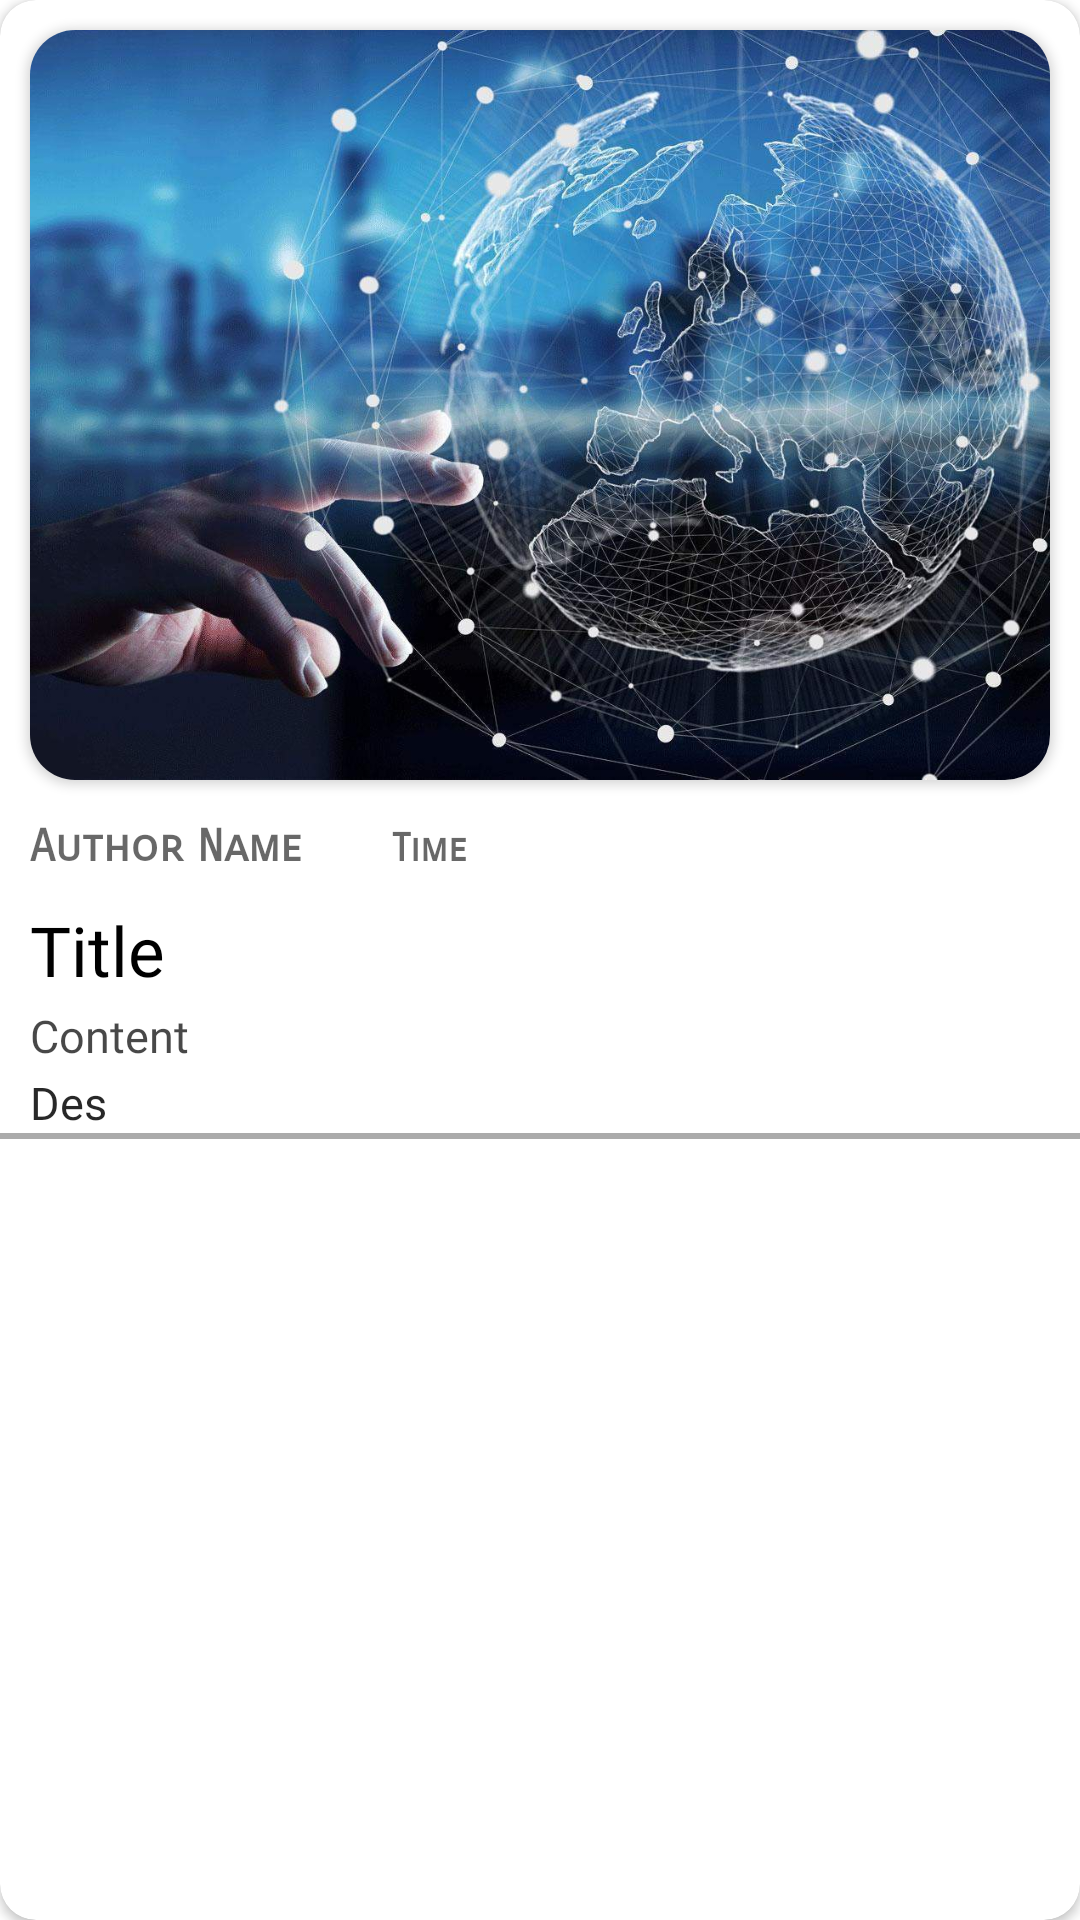

The Android layout XML behind this screen, and the referenced resources:
<!-- AndroidManifest.xml: application theme Theme.CategoryWiseNews -->
<!-- res/layout/list_card_source.xml -->
<?xml version="1.0" encoding="utf-8"?>
<androidx.cardview.widget.CardView
    android:id="@+id/layoutclick"
    xmlns:android="http://schemas.android.com/apk/res/android"
    xmlns:app="http://schemas.android.com/apk/res-auto"
    android:orientation="vertical"
    android:layout_marginTop="5dp"
    android:elevation="10dp"
    app:cardMaxElevation="8dp"
    app:cardCornerRadius="12dp"
    android:layout_width="match_parent"
    android:layout_height="wrap_content">

    <LinearLayout
        android:layout_width="match_parent"
        android:layout_height="wrap_content"
        android:orientation="vertical"
        android:divider="@color/black">

    <androidx.cardview.widget.CardView
        android:layout_gravity="center"
        android:layout_margin="10dp"
        android:layout_width="wrap_content"
        android:layout_height="wrap_content"
        app:cardCornerRadius="15dp"
        android:elevation="7dp"
        app:cardMaxElevation="5dp">

        <ImageView
            android:id="@+id/urlToImg"
            android:scaleType="fitXY"
            android:layout_width="wrap_content"
            android:layout_height="250dp"
            android:src="@drawable/business"/>

    </androidx.cardview.widget.CardView>

        <LinearLayout
            android:layout_width="match_parent"
            android:layout_height="wrap_content"
            android:orientation="horizontal">

            <TextView
                android:id="@+id/author"
                android:layout_width="wrap_content"
                android:layout_height="wrap_content"
                android:layout_marginLeft="10dp"
                android:layout_marginTop="3dp"
                android:fontFamily="sans-serif-smallcaps"
                android:text="Author Name"
                android:textColor="#97000000"
                android:textStyle="bold"
                android:textSize="15dp"/>

            <TextView
                android:id="@+id/time"
                android:layout_width="wrap_content"
                android:layout_height="wrap_content"
                android:layout_marginLeft="30dp"
                android:layout_marginTop="3dp"
                android:fontFamily="sans-serif-smallcaps"
                android:text="Time"
                android:textColor="#97000000"
                android:textStyle="bold"
                android:textSize="13dp"/>

        </LinearLayout>

        <TextView
            android:id="@+id/title_con"
            android:layout_width="wrap_content"
            android:layout_height="wrap_content"
            android:layout_marginLeft="10dp"
            android:layout_marginTop="10dp"
            android:fontFamily="@font/abril_fatface"
            android:text="Title"
            android:textColor="#000000"
            android:textSize="23dp"/>

        <TextView
            android:id="@+id/con_news"
            android:layout_width="wrap_content"
            android:layout_height="wrap_content"
            android:layout_marginLeft="10dp"
            android:layout_marginTop="3dp"
            android:fontFamily="@font/amita"
            android:text="Content"
            android:textColor="#B7000000"
            android:textSize="15dp"/>

        <TextView
            android:id="@+id/des_news"
            android:layout_width="wrap_content"
            android:layout_height="wrap_content"
            android:layout_marginLeft="10dp"
            android:layout_marginTop="2dp"
            android:fontFamily="@font/amita"
            android:text="Des"
            android:textColor="#D7000000"
            android:textSize="15dp" />

        <View
            android:layout_width="match_parent"
            android:layout_height="2dp"
            android:background="#54000000"/>

    </LinearLayout>

</androidx.cardview.widget.CardView>
<!-- resources referenced by this layout -->
<resources>
  <!-- drawable business: jpeg bitmap (drawable, 162999 bytes) -->
  <style name="Theme.CategoryWiseNews" parent="Theme.MaterialComponents.DayNight.NoActionBar">
          
          <item name="colorPrimary">#E91E63</item>
          <item name="colorPrimaryVariant">#D66D91</item>
          <item name="colorOnPrimary">@color/black</item>
          
          <item name="colorSecondary">#DA4C7C</item>
          <item name="colorSecondaryVariant">#B83D66</item>
          <item name="colorOnSecondary">#EDA2BC</item>
          
          <item name="android:statusBarColor" tools:targetApi="l">?attr/colorPrimaryVariant</item>
          
      </style>
  <!-- not gathered from this repository: default colours our renderer supplied (Android Studio template values) -->
  <color name="black">#FF000000</color>
</resources>
